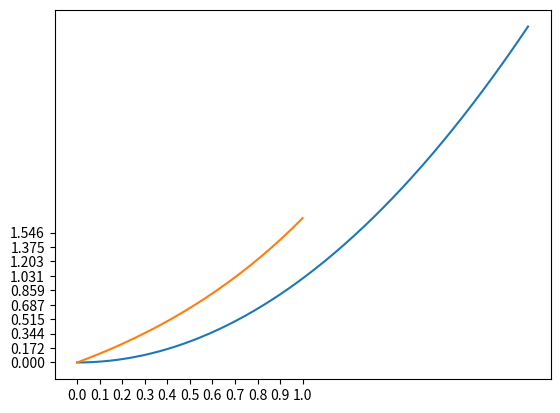

The script that saved this image:
import numpy as np
import matplotlib.pyplot as plt
#bounds are inclusive
def integrate(lower,upper,dvar,func):
    x = np.arange(lower,upper+dvar,dvar)
    y = []
    sum = 0
    for val in x:
        sum = sum + func(val)*dvar
        y.append(sum)
    y = np.asarray(y)
    return x, y
def plot(x,y):
    plt.plot(x,y)
    plt.xticks(np.arange(x[0],x[len(x)-1]+x[1]-x[0],(x[len(x)-1]-x[0])/10))
    plt.yticks(np.arange(y[0],y[len(y)-1],(y[len(y)-1]-y[0])/10))
    plt.show()
twox = lambda x: 2*x
x,y = integrate(0,2,.00001,twox)
plot(x,y)
etothex = lambda x: np.power(np.e,x)
x,y = integrate(0,1,.00001,etothex)
plot(x,y)
